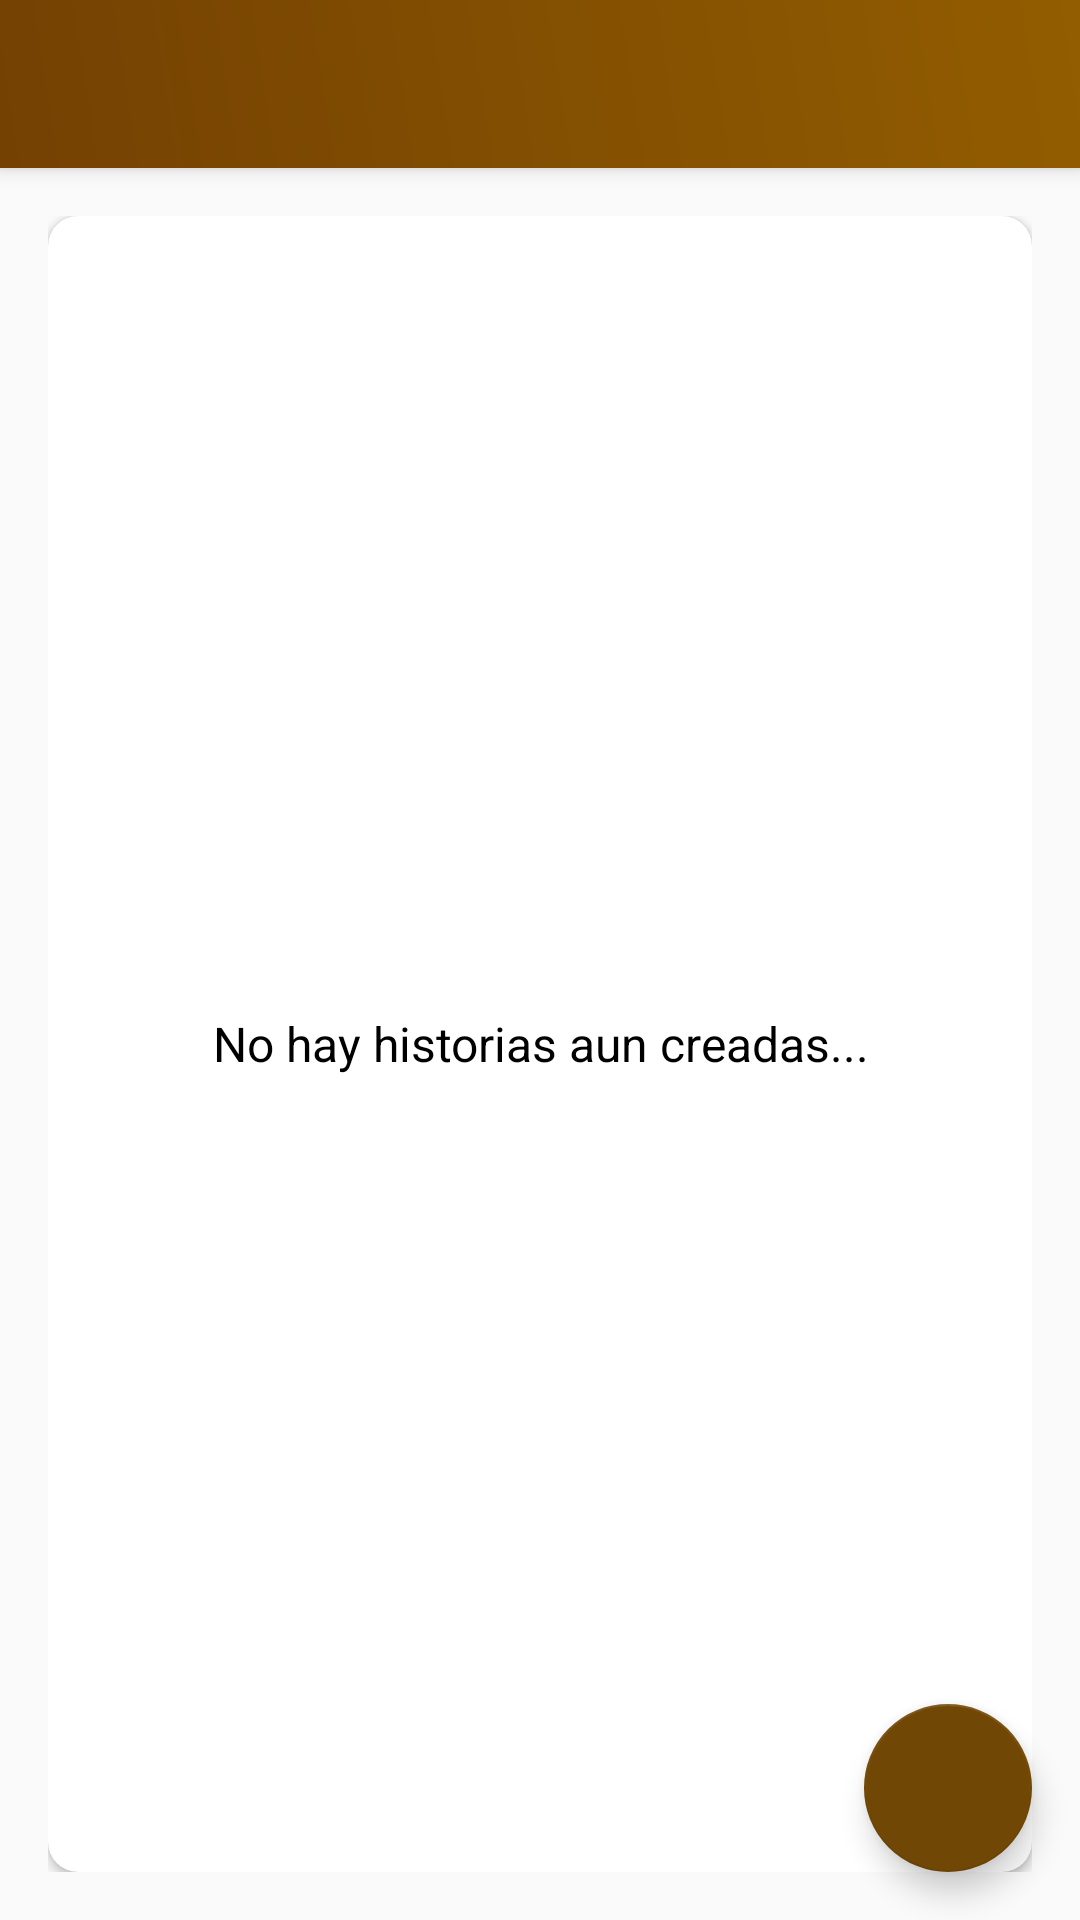

The Android layout XML behind this screen, and the referenced resources:
<!-- AndroidManifest.xml: activity theme Theme.AppCompat.Light.NoActionBar -->
<!-- res/layout/activity_my_stories_profile.xml -->
<?xml version="1.0" encoding="utf-8"?>
<androidx.coordinatorlayout.widget.CoordinatorLayout
    xmlns:android="http://schemas.android.com/apk/res/android"
    android:layout_width="match_parent"
    android:layout_height="match_parent"
    xmlns:app="http://schemas.android.com/apk/res-auto">

    <com.google.android.material.appbar.AppBarLayout
        android:layout_width="match_parent"
        android:layout_height="wrap_content"
        android:theme="@style/ThemeOverlay.AppCompat.ActionBar">

        <androidx.appcompat.widget.Toolbar
            android:id="@+id/toolbar_my_stories_profile_activity"
            android:layout_width="match_parent"
            android:layout_height="?attr/actionBarSize"
            android:background="@drawable/gradient_background"
            app:popupTheme ="@style/ThemeOverlay.AppCompat.ActionBar">

        </androidx.appcompat.widget.Toolbar>

    </com.google.android.material.appbar.AppBarLayout>

    <include layout="@layout/main_content"/>

    <com.google.android.material.floatingactionbutton.FloatingActionButton
        android:id="@+id/create_story_btn"
        android:layout_width="wrap_content"
        android:layout_height="wrap_content"
        android:layout_gravity="bottom|end"
        android:layout_margin="@dimen/fab_margin"
        app:backgroundTint="#714705"
        app:srcCompat="@drawable/ic_vector_add_24dp_2"/>

</androidx.coordinatorlayout.widget.CoordinatorLayout>
<!-- res/layout/main_content.xml (included above) -->
<?xml version="1.0" encoding="utf-8"?>
<LinearLayout xmlns:android="http://schemas.android.com/apk/res/android"
    xmlns:app="http://schemas.android.com/apk/res-auto"
    xmlns:tools="http://schemas.android.com/tools"
    android:layout_width="match_parent"
    android:layout_height="match_parent"
    android:orientation="vertical"
    android:gravity="center"
    android:padding="@dimen/main_screen_content_padding"
    app:layout_behavior="@string/appbar_scrolling_view_behavior"
    tools:context=".activities.MainActivity">

    <androidx.cardview.widget.CardView
        android:layout_width="match_parent"
        android:layout_height="match_parent"
        android:background="@android:color/white"
        android:elevation="@dimen/card_view_elevation"
        app:cardCornerRadius="@dimen/card_view_corner_radius">

        <androidx.recyclerview.widget.RecyclerView
            android:id="@+id/rv_story_list"
            android:layout_width="match_parent"
            android:layout_height="match_parent"
            android:visibility="gone" />

        <TextView
            android:id="@+id/tv_no_stories_available"
            android:layout_width="match_parent"
            android:layout_height="match_parent"
            android:text="@string/no_stories_available"
            android:gravity="center"
            android:textColor="@color/black"
            android:textSize="@dimen/no_boards_available_text_size"/>




    </androidx.cardview.widget.CardView>

</LinearLayout>
<!-- resources referenced by this layout -->
<resources>
  <color name="black">#FF000000</color>
  <dimen name="card_view_corner_radius">10dp</dimen>
  <dimen name="card_view_elevation">10dp</dimen>
  <dimen name="fab_margin">16dp</dimen>
  <dimen name="main_screen_content_padding">16dp</dimen>
  <dimen name="no_boards_available_text_size">16sp</dimen>
  <!-- drawable gradient_background (drawable-v24) -->
  <?xml version="1.0" encoding="utf-8"?>
  <shape xmlns:android="http://schemas.android.com/apk/res/android">
      <gradient
          android:type="linear"
          android:angle="45"
          android:startColor="#744103"
          android:endColor="#925D00" />
  </shape>
  <string name="no_stories_available">No hay historias aun creadas...</string>
</resources>
